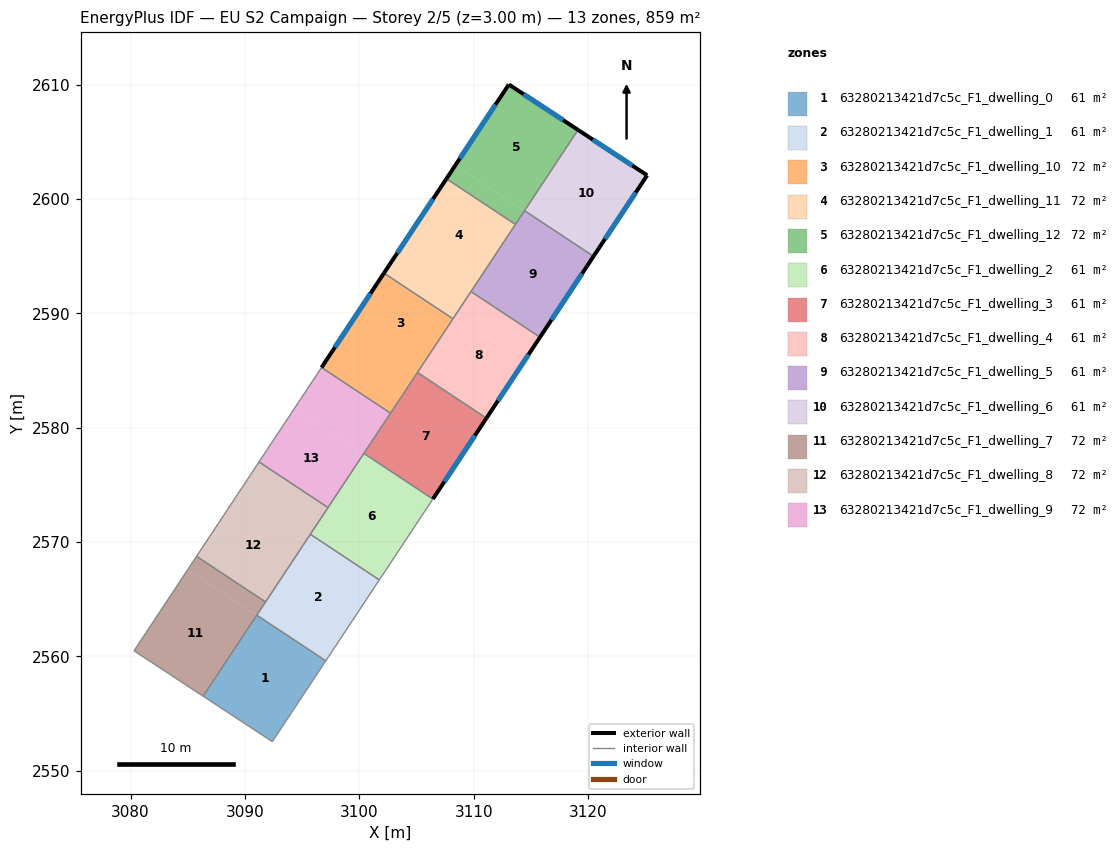
=== STOREY PLAN SPEC (per zone: floor XY polygon, exterior-wall plan segments, windows/doors) ===
zone 1: 63280213421d7c5c_F1_dwelling_0  (61.3 m²)
  floor: (3097.07, 2559.62) (3092.40, 2552.55) (3086.35, 2556.52) (3091.04, 2563.61)
  interior walls: 4
zone 2: 63280213421d7c5c_F1_dwelling_1  (61.3 m²)
  floor: (3101.75, 2566.69) (3097.07, 2559.62) (3091.04, 2563.61) (3095.72, 2570.68)
  interior walls: 4
zone 3: 63280213421d7c5c_F1_dwelling_10  (71.6 m²)
  floor: (3108.19, 2589.52) (3105.07, 2584.80) (3099.04, 2588.80) (3102.16, 2593.51)
  floor: (3105.07, 2584.80) (3102.73, 2581.27) (3096.70, 2585.26) (3099.04, 2588.80)
  exterior wall: (3102.16, 2593.51) – (3096.70, 2585.26)  [9.9 m]
    window: (3100.99, 2591.74) – (3097.87, 2587.03)  [9.7 m²]
  interior walls: 4
zone 4: 63280213421d7c5c_F1_dwelling_11  (71.6 m²)
  floor: (3113.65, 2597.77) (3109.75, 2591.88) (3103.72, 2595.87) (3107.62, 2601.76)
  floor: (3109.75, 2591.88) (3108.19, 2589.52) (3102.16, 2593.51) (3103.72, 2595.87)
  exterior wall: (3107.62, 2601.76) – (3102.16, 2593.51)  [9.9 m]
    window: (3106.45, 2600.00) – (3103.33, 2595.28)  [9.7 m²]
  interior walls: 4
zone 5: 63280213421d7c5c_F1_dwelling_12  (71.6 m²)
  floor: (3119.12, 2606.04) (3114.43, 2598.95) (3108.40, 2602.94) (3113.07, 2610.00)
  floor: (3114.43, 2598.95) (3113.65, 2597.77) (3107.62, 2601.76) (3108.40, 2602.94)
  exterior wall: (3113.07, 2610.00) – (3107.62, 2601.76)  [9.9 m]
    window: (3111.91, 2608.24) – (3108.79, 2603.53)  [9.7 m²]
  exterior wall: (3119.12, 2606.04) – (3113.07, 2610.00)  [7.2 m]
    window: (3117.83, 2606.89) – (3114.37, 2609.15)  [7.1 m²]
  interior walls: 3
zone 6: 63280213421d7c5c_F1_dwelling_2  (61.3 m²)
  floor: (3106.43, 2573.76) (3101.75, 2566.69) (3095.72, 2570.68) (3100.40, 2577.75)
  interior walls: 4
zone 7: 63280213421d7c5c_F1_dwelling_3  (61.3 m²)
  floor: (3111.11, 2580.83) (3106.43, 2573.76) (3100.40, 2577.75) (3105.08, 2584.83)
  exterior wall: (3106.43, 2573.76) – (3111.11, 2580.83)  [8.5 m]
    window: (3107.44, 2575.28) – (3110.11, 2579.32)  [8.3 m²]
  interior walls: 4
zone 8: 63280213421d7c5c_F1_dwelling_4  (61.4 m²)
  floor: (3115.80, 2587.91) (3111.11, 2580.83) (3105.08, 2584.83) (3109.76, 2591.90)
  exterior wall: (3111.11, 2580.83) – (3115.80, 2587.91)  [8.5 m]
    window: (3112.12, 2582.35) – (3114.79, 2586.39)  [8.3 m²]
  interior walls: 4
zone 9: 63280213421d7c5c_F1_dwelling_5  (61.3 m²)
  floor: (3120.48, 2594.98) (3115.80, 2587.91) (3109.76, 2591.90) (3114.45, 2598.97)
  exterior wall: (3115.80, 2587.91) – (3120.48, 2594.98)  [8.5 m]
    window: (3116.80, 2589.42) – (3119.47, 2593.47)  [8.3 m²]
  interior walls: 4
zone 10: 63280213421d7c5c_F1_dwelling_6  (61.3 m²)
  floor: (3125.17, 2602.07) (3120.48, 2594.98) (3114.45, 2598.97) (3119.12, 2606.04)
  exterior wall: (3125.17, 2602.07) – (3119.12, 2606.04)  [7.2 m]
    window: (3123.87, 2602.92) – (3120.41, 2605.18)  [7.1 m²]
  exterior wall: (3120.48, 2594.98) – (3125.17, 2602.07)  [8.5 m]
    window: (3121.48, 2596.50) – (3124.16, 2600.55)  [8.3 m²]
  interior walls: 2
zone 11: 63280213421d7c5c_F1_dwelling_7  (71.6 m²)
  floor: (3091.02, 2563.59) (3086.35, 2556.52) (3080.30, 2560.49) (3084.99, 2567.58)
  floor: (3091.80, 2564.76) (3091.02, 2563.59) (3084.99, 2567.58) (3085.77, 2568.76)
  interior walls: 4
zone 12: 63280213421d7c5c_F1_dwelling_8  (71.6 m²)
  floor: (3095.71, 2570.66) (3091.80, 2564.76) (3085.77, 2568.76) (3089.67, 2574.65)
  floor: (3097.27, 2573.02) (3095.71, 2570.66) (3089.67, 2574.65) (3091.23, 2577.01)
  interior walls: 4
zone 13: 63280213421d7c5c_F1_dwelling_9  (71.6 m²)
  floor: (3100.39, 2577.73) (3097.27, 2573.02) (3091.23, 2577.01) (3094.36, 2581.72)
  floor: (3102.73, 2581.27) (3100.39, 2577.73) (3094.36, 2581.72) (3096.70, 2585.26)
  interior walls: 5

=== DERIVED (storey summary) ===
Building: EU S2 Campaign
Storey: 2 of 5  (floor level z = 3.00 m)
Storey gross floor area: 858.8 m²
Zones on this storey: 13
  - 63280213421d7c5c_F1_dwelling_0: floor 61.3 m²
  - 63280213421d7c5c_F1_dwelling_1: floor 61.3 m²
  - 63280213421d7c5c_F1_dwelling_10: floor 71.6 m²; exterior wall 9.9 m (29.7 m²); 1 window(s) 9.7 m²; WWR 32.7%
  - 63280213421d7c5c_F1_dwelling_11: floor 71.6 m²; exterior wall 9.9 m (29.7 m²); 1 window(s) 9.7 m²; WWR 32.7%
  - 63280213421d7c5c_F1_dwelling_12: floor 71.6 m²; exterior wall 17.1 m (51.3 m²); 2 window(s) 16.8 m²; WWR 32.7%
  - 63280213421d7c5c_F1_dwelling_2: floor 61.3 m²
  - 63280213421d7c5c_F1_dwelling_3: floor 61.3 m²; exterior wall 8.5 m (25.4 m²); 1 window(s) 8.3 m²; WWR 32.7%
  - 63280213421d7c5c_F1_dwelling_4: floor 61.4 m²; exterior wall 8.5 m (25.4 m²); 1 window(s) 8.3 m²; WWR 32.7%
  - 63280213421d7c5c_F1_dwelling_5: floor 61.3 m²; exterior wall 8.5 m (25.4 m²); 1 window(s) 8.3 m²; WWR 32.7%
  - 63280213421d7c5c_F1_dwelling_6: floor 61.3 m²; exterior wall 15.7 m (47.2 m²); 2 window(s) 15.4 m²; WWR 32.7%
  - 63280213421d7c5c_F1_dwelling_7: floor 71.6 m²
  - 63280213421d7c5c_F1_dwelling_8: floor 71.6 m²
  - 63280213421d7c5c_F1_dwelling_9: floor 71.6 m²
Zone adjacency (shared interzone walls):
  - 63280213421d7c5c_F1_dwelling_0 ↔ 63280213421d7c5c_F1_dwelling_1
  - 63280213421d7c5c_F1_dwelling_1 ↔ 63280213421d7c5c_F1_dwelling_2
  - 63280213421d7c5c_F1_dwelling_10 ↔ 63280213421d7c5c_F1_dwelling_11
  - 63280213421d7c5c_F1_dwelling_10 ↔ 63280213421d7c5c_F1_dwelling_3
  - 63280213421d7c5c_F1_dwelling_10 ↔ 63280213421d7c5c_F1_dwelling_4
  - 63280213421d7c5c_F1_dwelling_10 ↔ 63280213421d7c5c_F1_dwelling_9
  - 63280213421d7c5c_F1_dwelling_11 ↔ 63280213421d7c5c_F1_dwelling_12
  - 63280213421d7c5c_F1_dwelling_11 ↔ 63280213421d7c5c_F1_dwelling_4
  - 63280213421d7c5c_F1_dwelling_11 ↔ 63280213421d7c5c_F1_dwelling_5
  - 63280213421d7c5c_F1_dwelling_12 ↔ 63280213421d7c5c_F1_dwelling_5
  - 63280213421d7c5c_F1_dwelling_12 ↔ 63280213421d7c5c_F1_dwelling_6
  - 63280213421d7c5c_F1_dwelling_2 ↔ 63280213421d7c5c_F1_dwelling_3
  - 63280213421d7c5c_F1_dwelling_3 ↔ 63280213421d7c5c_F1_dwelling_4
  - 63280213421d7c5c_F1_dwelling_3 ↔ 63280213421d7c5c_F1_dwelling_9
  - 63280213421d7c5c_F1_dwelling_4 ↔ 63280213421d7c5c_F1_dwelling_5
  - 63280213421d7c5c_F1_dwelling_5 ↔ 63280213421d7c5c_F1_dwelling_6
  - 63280213421d7c5c_F1_dwelling_7 ↔ 63280213421d7c5c_F1_dwelling_8
  - 63280213421d7c5c_F1_dwelling_8 ↔ 63280213421d7c5c_F1_dwelling_9